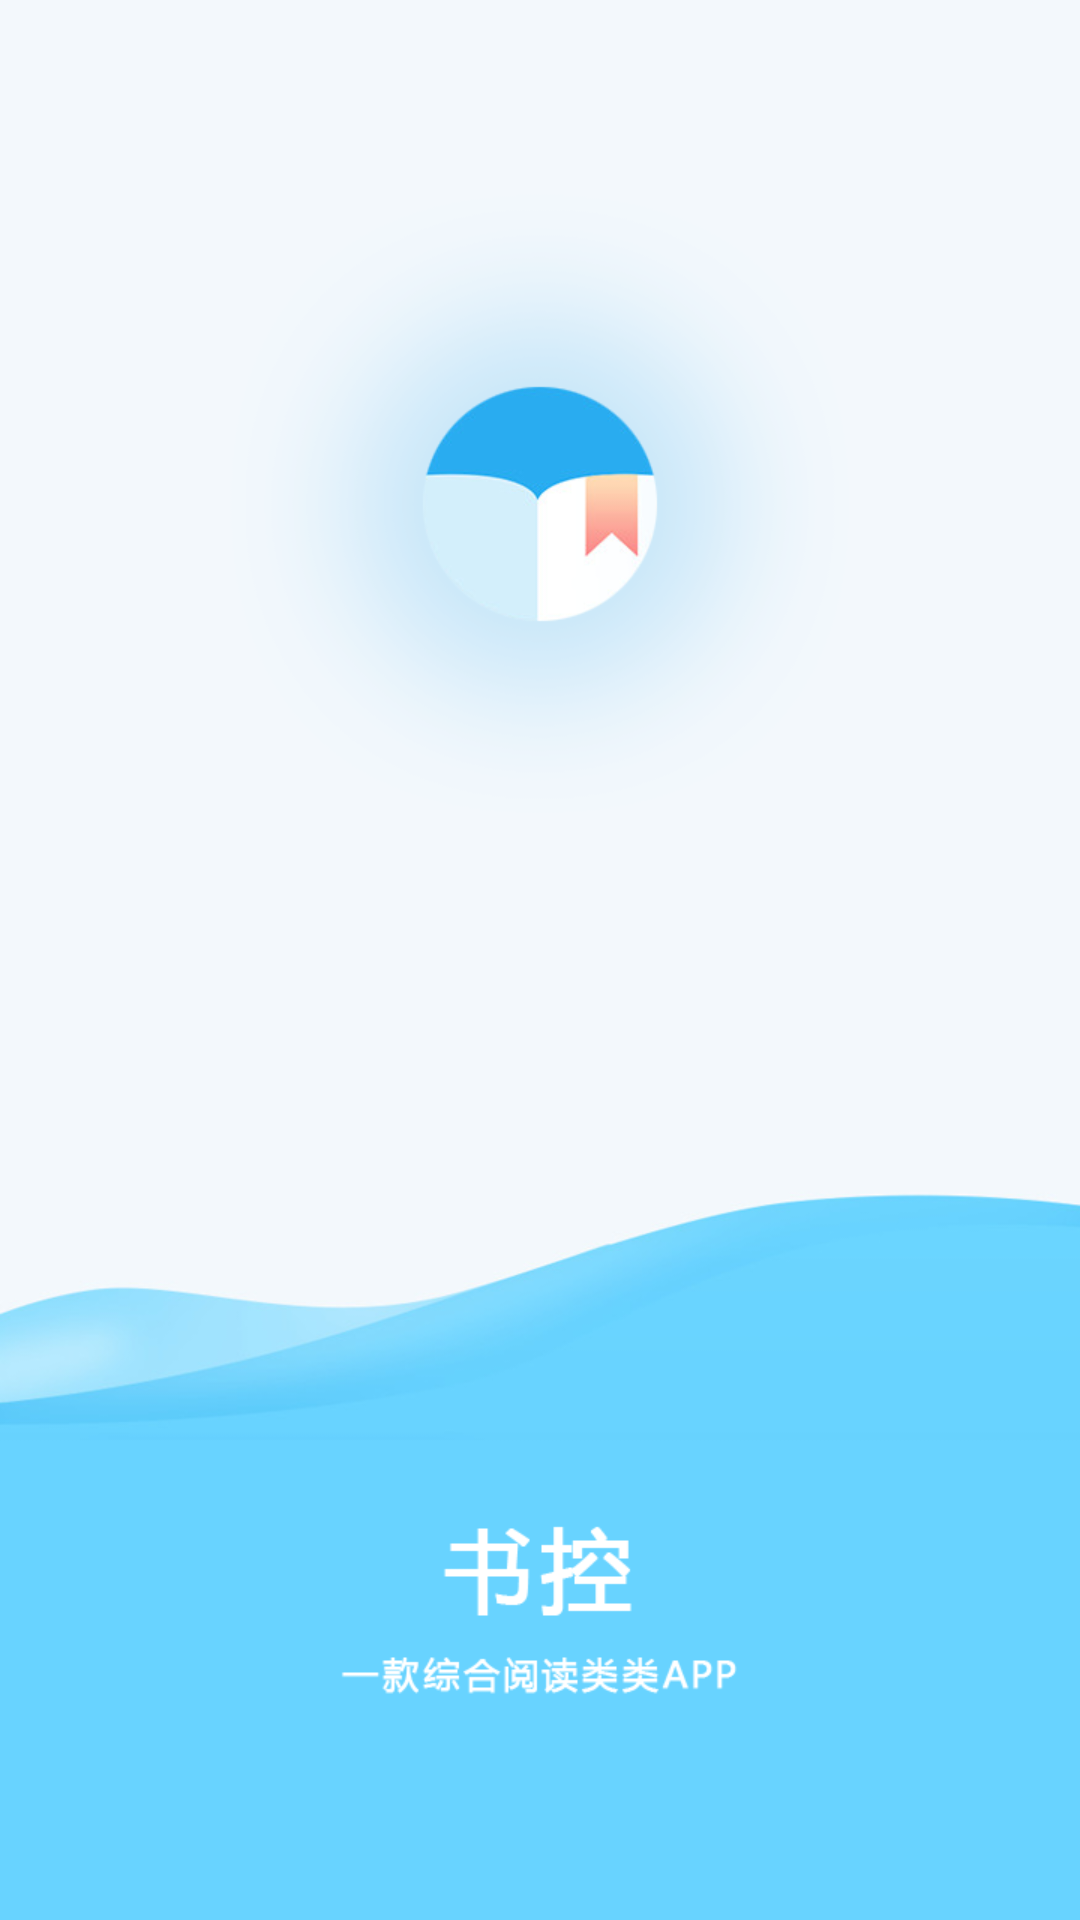

Android layout source for this screen:
<!-- AndroidManifest.xml: application theme AppTheme -->
<!-- res/layout/activity_loading.xml -->
<?xml version="1.0" encoding="utf-8"?>
<RelativeLayout
    xmlns:android="http://schemas.android.com/apk/res/android"
    android:layout_width="match_parent"
    android:layout_height="match_parent"
    android:src="@mipmap/shijie_loading">
    <Button
        android:id="@+id/btn_skip"
        android:text="跳 过"
        android:textColor="@color/white"
        android:textSize="15sp"
        android:gravity="center"
        android:layout_width="65dp"
        android:layout_height="40dp"
        android:layout_alignParentRight="true"
        android:layout_marginTop="40dp"
        android:layout_marginRight="20dp"
        android:visibility="gone"
        android:background="@drawable/loading_skip_bg"/>
    <ImageView
        android:layout_width="match_parent"
        android:layout_height="match_parent"
        android:id="@+id/welcomeimgview"
        android:src="@mipmap/shukong_loading"/>
    <ImageView
        android:layout_width="match_parent"
        android:layout_height="match_parent"
        android:id="@+id/loadingImgView"
        android:visibility="gone"/>
    <TextView
        android:id="@+id/tv_author"
        android:layout_width="wrap_content"
        android:layout_height="wrap_content"
        android:layout_alignParentBottom="true"
        android:layout_alignParentRight="true"
        android:layout_marginBottom="30dp"
        android:layout_marginRight="30dp"/>
</RelativeLayout>
<!-- resources referenced by this layout -->
<resources>
  <color name="white">#ffffff</color>
  <!-- drawable loading_skip_bg (drawable) -->
  <?xml version="1.0" encoding="utf-8"?>
  <selector xmlns:android="http://schemas.android.com/apk/res/android">
      <item android:state_checked="true" android:drawable="@drawable/skip_shape_p"/>
      <item android:state_pressed="true" android:drawable="@drawable/skip_shape_p"/>
      <item android:state_pressed="false" android:drawable="@drawable/skip_shape_n"/>
  </selector>
  <!-- mipmap shijie_loading: png bitmap (mipmap-xxhdpi, 73039 bytes) -->
  <!-- mipmap shukong_loading: png bitmap (mipmap-xhdpi, 72576 bytes) -->
  <style name="AppTheme" parent="Theme.AppCompat.DayNight.NoActionBar">
          
          <item name="colorPrimary">@color/colorPrimary</item>
          <item name="colorPrimaryDark">@color/colorPrimaryDark</item>
          <item name="colorAccent">@color/colorAccent</item>
          <item name="actionMenuTextColor">#ffffff</item>
          //沉浸状态栏
          <item name="android:windowIsTranslucent">true</item>
          //ActionBarDrawerToggle设置颜色
          <item name="colorControlNormal">@android:color/white</item>
      </style>
  <!-- drawable skip_shape_p (drawable) -->
  <?xml version="1.0" encoding="utf-8"?>
  <shape xmlns:android="http://schemas.android.com/apk/res/android">
          
          <solid android:color="@color/skip_bg_p" />
          
          
          <corners android:radius="5dip" />
  
          
          <padding
              android:left="10dp"
              android:top="10dp"
              android:right="10dp"
              android:bottom="10dp"/>
  </shape>
  <!-- drawable skip_shape_n (drawable) -->
  <?xml version="1.0" encoding="utf-8"?>
  <shape xmlns:android="http://schemas.android.com/apk/res/android">
          
          <solid android:color="@color/skip_bg_n" />
          
          
          <corners android:radius="5dip" />
  
          
          <padding
              android:left="10dp"
              android:top="10dp"
              android:right="10dp"
              android:bottom="10dp"/>
  </shape>
  <color name="colorPrimary">#3889a7</color>
  <color name="colorPrimaryDark">#33b5e5</color>
  <color name="colorAccent">#FF4081</color>
  <color name="skip_bg_p">#df000000</color>
  <color name="skip_bg_n">#81000000</color>
</resources>
